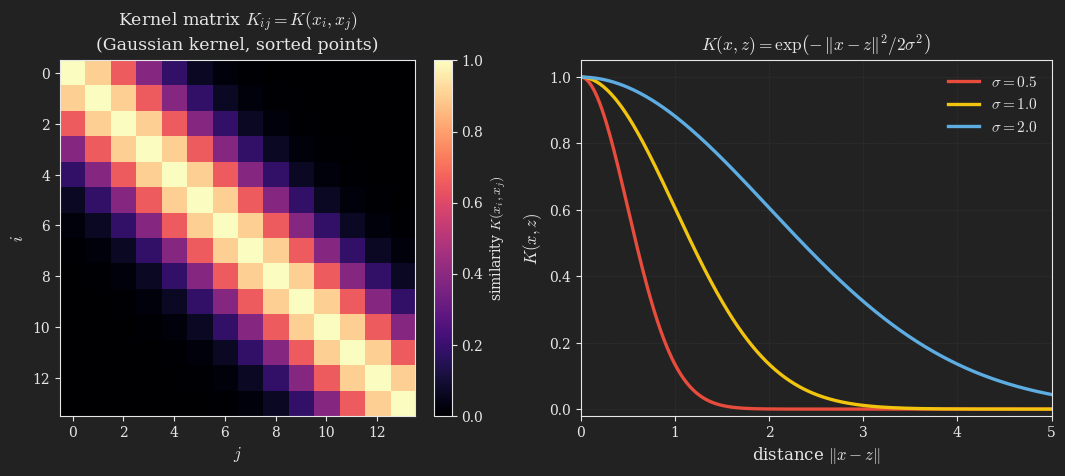

This figure's Python source: (Note: this script raises an exception after producing the figure.)
# Runs via the root uv environment:
#   uv run python blog/published/kernel-methods/_src/gaussian_kernel_similarity_matplotlib.py
#
# STATIC PNG (2 panels) illustrating the "kernel = similarity" view via the
# Gaussian kernel  K(x,z) = exp(-||x - z||^2 / (2 sigma^2)).
#   LEFT:   the n-by-n kernel matrix on sorted 1D points. Bright (~1) on the
#           diagonal (a point is maximally similar to itself), fading to dark (~0)
#           away from it -> nearby points are similar, far points are not.
#   RIGHT:  K as a function of the distance ||x - z||, for three bandwidths sigma.
#           Every curve starts at 1 (identical points) and decays toward 0;
#           larger sigma = a wider notion of "close".

import numpy as np
import matplotlib.pyplot as plt
from pathlib import Path

# Dark theme matching the darkly Quarto theme
plt.style.use("dark_background")
plt.rcParams.update({
    "text.usetex": False,
    "mathtext.fontset": "cm",
    "font.family": "serif",
    "axes.facecolor": "#222222",
    "figure.facecolor": "#222222",
    "savefig.facecolor": "#222222",
    "axes.edgecolor": "#e6e6e6",
    "axes.labelcolor": "#e6e6e6",
    "xtick.color": "#e6e6e6",
    "ytick.color": "#e6e6e6",
    "axes.titlecolor": "#e6e6e6",
    "text.color": "#e6e6e6",
})


def gaussian_kernel_matrix(points, sigma):
    diff = points[:, None] - points[None, :]
    return np.exp(-(diff ** 2) / (2.0 * sigma ** 2))


fig, axes = plt.subplots(1, 2, figsize=(11.5, 4.8), dpi=300)

# ---- LEFT: kernel matrix heatmap on sorted 1D points ----
n = 14
pts = np.linspace(0.0, 6.0, n)
K = gaussian_kernel_matrix(pts, sigma=1.0)

im = axes[0].imshow(K, cmap="magma", vmin=0.0, vmax=1.0, origin="upper")
axes[0].set_title(r"Kernel matrix $K_{ij} = K(x_i, x_j)$"
                  "\n(Gaussian kernel, sorted points)", fontsize=12.5, pad=8)
axes[0].set_xlabel(r"$j$", fontsize=12)
axes[0].set_ylabel(r"$i$", fontsize=12)
axes[0].set_xticks(range(0, n, 2))
axes[0].set_yticks(range(0, n, 2))
cbar = fig.colorbar(im, ax=axes[0], fraction=0.046, pad=0.04)
cbar.set_label(r"similarity $K(x_i, x_j)$", color="#e6e6e6")
cbar.ax.yaxis.set_tick_params(color="#e6e6e6")
plt.setp(plt.getp(cbar.ax.axes, "yticklabels"), color="#e6e6e6")

# ---- RIGHT: decay of K with distance for three bandwidths ----
d = np.linspace(0.0, 5.0, 400)
sigmas = [0.5, 1.0, 2.0]
colors = ["#e74c3c", "#f1c40f", "#5dade2"]
for sigma, c in zip(sigmas, colors):
    axes[1].plot(d, np.exp(-(d ** 2) / (2.0 * sigma ** 2)),
                 color=c, lw=2.4, label=rf"$\sigma = {sigma}$")
axes[1].set_title(r"$K(x,z) = \exp\!\left(-\,\|x-z\|^2 / 2\sigma^2\right)$",
                  fontsize=12.5, pad=8)
axes[1].set_xlabel(r"distance $\|x - z\|$", fontsize=12)
axes[1].set_ylabel(r"$K(x,z)$", fontsize=12)
axes[1].grid(True, color="#444444", linestyle="--", linewidth=0.4, alpha=0.5)
axes[1].set_xlim(0, 5)
axes[1].set_ylim(-0.02, 1.05)
leg = axes[1].legend(frameon=False, fontsize=11)
for txt in leg.get_texts():
    txt.set_color("#e6e6e6")

plt.tight_layout()
out = Path(__file__).resolve().parent.parent / "images" / "gaussian_kernel_similarity.png"
plt.savefig(out, dpi=300, facecolor="#222222", bbox_inches="tight")
plt.close(fig)
print(f"saved {out}")

# Output: images/gaussian_kernel_similarity.png
# Embed in Quarto (dark figure, so no .invert):
#   ![Caption](images/gaussian_kernel_similarity.png){#fig-gaussian_kernel_similarity fig-align="center" width=100%}
